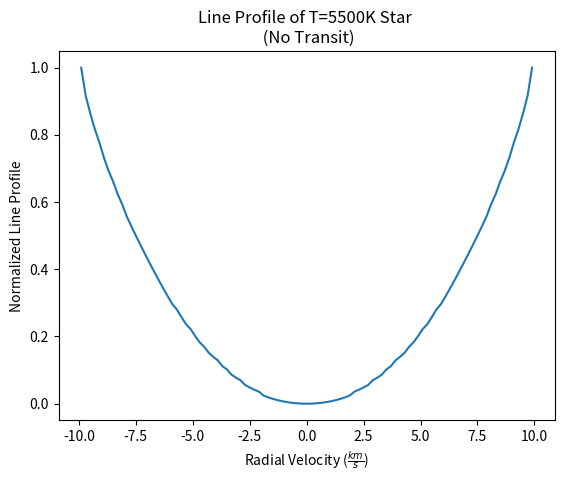

The matplotlib source for this figure:
#!/usr/bin/env python3
# -*- coding: utf-8 -*-
"""
Created on Tue Oct  6 16:15:04 2020

[redacted]
"""
import numpy as np
import matplotlib.pyplot as plt
import time

# Figure out time code started to be used
start_time = time.time()

# Class to generate intensity-weighted stellar profile
class LimbDarkening():
    
    def __init__(self,star_temp,gridsize):
        # Inputs:
        #   star_temp: surface temperature of star
        #   gridsize: length and width of grid of points
        
        self.star_temp=star_temp
        self.gridsize = gridsize
        
        #   a: first parameter in quadratic limb darkening equation
        #   b: second parameter in quadratic limb darkening equation
        if self.star_temp == 5500:
            self.a = 633.27/1000
            self.b = 159.56/1000
        elif self.star_temp == 10000:
            self.a = .2481
            self.b = .2739
        elif self.star_temp == 3600:
            self.a = .626
            self.b = .226
        
    # Function to calculate quadratic limb darkening profile
    def QuadIntensity(self,x,y):
        # Inputs:
        #   x: x-coordinate to calculate intensity at
        #   y: y-coordinate to calculate intensity at
        # Returns:
        #   Intensity at that location
        
        # Set intensity at center of star
        R_star = 1.0
        
        # Calculate distance from center
        r = np.sqrt(x**2+y**2)
    
        # Calculate mu and terms that use mu
        mu = np.sqrt(1-abs(r**2/R_star**2))
    
        first_term = self.a*(1.0-mu)
        second_term = self.b*(1.0-mu)**2
        
        # Calculate intensity at r
        intensity = 1.0*(1-first_term-second_term)
       
        return(intensity)
    
    # Function to plot intensity of points on stellar disc
    def Star(self,plot=True):
        # Inputs:
        #   plot: boolean to choose to plot star or not
        # Returns:
        #   intensity colormap of star (if plot=True)
        #   grid of x and y coordinates & intensities at each coordinate
        
        # Set lower bounds and size of grid
        x0, y0 = -1.0,-1.0

        # Generate list of x and y coordinates from near center to 1 R*
        x_list = np.linspace(x0,1.0,self.gridsize)
        y_list = np.linspace(y0,1.0,self.gridsize)
        x,y = np.meshgrid(x_list,y_list)
        
        # Calculate intensity at each x,y pair
        intensities = self.QuadIntensity(x,y)

        # Plot color grid of intensities at each location
        if plot == True:
            plt.pcolor(x,y,intensities,cmap='hot',shading='nearest')
            cbar = plt.colorbar()
            cbar.set_label('Surface Brightness',fontsize=14)
            plt.xlabel(r'x ($R_{star}$)',fontsize=14)
            plt.ylabel(r'y ($R_{star}$)',fontsize=14)
            plt.title('Surface Brightness of T={0}K Star \n (at '.format(self.star_temp)+r'$5000\AA$)',fontsize=18)
            plt.xlim(-1.2,1.2)
            plt.ylim(-1.1,1.1)
            plt.tight_layout()
            
        return(x,y,intensities)
    
    # Place star at particular point in 
    def Transit(self,rad_planet,b,plot=False):
        # Inputs:
        #   rad_planet: fractional size of planet in terms of stellar radius
        #   b: impact parameter of transit (ranges from 0 to 1)
        #   plot: boolean to decide if visualiz. of transit is shown
        # Returns:
            
        
        # Make impact parameter a global value
        self.b = b
        
        # Generate intensity-weighted coordinate grid
        x_grid,y_grid,intensities_star = self.Star(plot=False)
        
        # Flatten 2D intensity array and extrac non-NaN values
        real_intensities_star = [z for z in intensities_star.flatten() if ~np.isnan(z)]
        
        # Calculate total intensity of surface elements with no transit
        original_total = np.sum(real_intensities_star)
        
        # Make empty list of relative intensities
        light_curve = []
        
        # Initialize figure and axis object for plotting
        fig, ax = plt.subplots()
        
        # Set loop counter
        i=0
        
        # Establish array to add data to
        data = np.zeros([len(x_grid[0]), 5])
        
        # Calculate intensity from visible star throughout transit
        for x in x_grid[0]:
            
            # Identify location of planet center
            planet_center = [-x,self.b]
            
            # Calculate x,y, and total distances of all points from planet center
            xdist = x_grid - planet_center[0]
            ydist = y_grid - planet_center[1]
            dist = np.sqrt(xdist**2+ydist**2)
            
            # Find pixels within planet radius
            planet_ids = np.where(dist < rad_planet)
            
            # Set intensity to 0 wherever planet blocks the star        
            non_transit_intensities = intensities_star[planet_ids]
            intensities_star[planet_ids] = 0
            
            # Remove NaNs from intensity list
            real_intensities_transit = [z for z in intensities_star.flatten() if ~np.isnan(z)]
            
            # Calculate total observed intensity at this point in transit
            transit_total = np.sum(real_intensities_transit)
            
            # Calculate relative intensity to non-transit
            light_fraction = transit_total/original_total
            light_curve.append(light_fraction)
            
            # Print status of loop
            print("Now completing Loop {0} out of {1}: Rel. Intens. = {2:.5f}".format(i,len(x_grid[0]),light_fraction))

            # Plot star with planet in front if user desires
            if plot==True:
                #fig.clf()
                ax.pcolor(x_grid,y_grid,intensities_star,cmap='hot',shading='nearest')
                ax.set_xlim(-1.2,1.2)
                ax.set_ylim(-1.1,1.1)
                ax.set_facecolor('black')
                # [redacted]
                fig.canvas.draw()
                #plt.close(fig)
            
            # Save important data
            data[i] = self.star_temp, rad_planet, self.b, -x, light_fraction
            
            # Reset intensities to original
            intensities_star[planet_ids] = non_transit_intensities    
            i += 1
            
            # Determine how long program has been running
            #looptime = time.time() - start_time
            #print("Time elapsed: {0:.3f}".format(looptime))
        
        """# Save important data to text file (only has to be run once)
[redacted]
        np.savetxt(fileout, data, fmt = "%11.2f %11.2f %11.2f %11.9f %11.9f",comments='#',
               header="{:^10s}{:^11s}{:^11s}{:^11s}{:^11s}"\
                      .format('star_temp(K)','rad_planet(R*)', 'b', 'x_pos', 'rel_intens'))"""
        
        """# Plot transit light curve
        plt.scatter(x_grid[0],light_curve)
        plt.xlabel(r'Horizontal Distance from Star Center ($R_{star}$)',fontsize=14)
        plt.ylabel('Relative Intensity',fontsize=14)
        plt.title('Transit of {0}'.format(rad_planet)+r'$R_{star}$ Planet'\
                  +'\n'+r'($T_{star}$ = '+'{0}K, b = {1})'.format(self.star_temp,self.b),fontsize=18)
        #plt.savefig('Transit_{0}Rstar_b={1}_{2}K.png'.format(rad_planet,self.b,self.star_temp))"""
        
        # Determine how long it took the program to run
        runtime = time.time() - start_time
        print("My program took {0:.2f} seconds to run".format(runtime))
    
    # Function to calculate rotational velocity at point in star
    def RV(self,x,y,vel_eq=10.0):
        # Inputs:
        #   x: array of x-positions (sourced from 'Star' function)
        #   y: array of y-positions (sourced from 'Star' function)
        #   vel_eq: equatorial velocity of rotating star
        # Returns:
        #   vel_rad: array of radial velocities for all pixels in star
        
        # Set equatorial velocity as global variable
        self.vel_eq = vel_eq
        
        # Calculate polar and azimuthal angles using cartesian pixel coords.
        theta = np.sqrt((x**2+y**2)/(1.0-x**2-y**2))
        phi = np.arctan(y/x)

        # Use angles and vel_eq to find radial velocity of each pixel
        vel_rad = vel_eq*np.sin(np.arctan(theta))*np.cos(phi)
        
        return(vel_rad)
    
    # Function to generate rotational velocity profile of rotating star
    def RVProfile(self,bins=100,plot='profile'):
        # Inputs:
        #   bins: number of bins for sorting pixel velocities
        #   plot: string indicating what user want to plot
        # Returns:
        #   rotational velocity profile
        
        # Generate intensity-weighted coordinate grid
        x_grid,y_grid,intensities_star = self.Star(plot=False)
        
        # Calculate radial velocity at each position
        velocities = self.RV(x_grid,y_grid)
        
        # Consider velocities on left half of star to be negative
        velocities[np.where(x_grid<0.0)]*=-1.0

        # Decide what plot to make
        if plot == 'star': # red-blue color coated map of star
            plt.pcolor(x_grid,y_grid,velocities,cmap='bwr',shading='nearest',vmin=-self.vel_eq,vmax=self.vel_eq)
            plt.xlim(-1.2,1.2)
            plt.ylim(-1.1,1.1)
            plt.cbar = plt.colorbar()
            
        elif plot == 'profile': # rotational velocity profile (bin pix by vel)
            # Generate array of velocities
            rad_vels = np.linspace(-self.vel_eq,self.vel_eq,bins+1)
            
            # Establish list of num of pix in each bin
            num_pixels = []
            # Establish list of average velocity value in each bin
            avg_RVs = []

            # Loop over all actual pixel velocities to bin them
            for i in range(bins):
                # Find indices of pixels that fall within bin
                indices = np.where((velocities>rad_vels[i]) & (velocities<rad_vels[i+1]))
                
                # Count number of pixels in bin and add count to array
                count = np.sum(intensities_star[indices])
                num_pixels.append(count)
                
                # Calculate average velocity in bin
                avg_RV = (rad_vels[i]+rad_vels[i+1])/2.0
                avg_RVs.append(avg_RV)
            
            # Cast num_pixels and avg_RVs as numpy arrays
            num_pixels = np.asarray(num_pixels)*-1
            avg_RVs = np.asarray(avg_RVs)
            
            # Normalize values of num_pixels array
            num_pixels -= np.min(num_pixels)
            num_pixels /= np.max(num_pixels)
            
            # Plot normalized line profile ()
            plt.plot(avg_RVs,num_pixels)
            plt.xlabel(r'Radial Velocity ($\frac{km}{s}$)')
            plt.ylabel('Normalized Line Profile')
            plt.title('Line Profile of T={0}K Star \n (No Transit)'.format(self.star_temp))
                    
# Tests of class and functions within the class
test = LimbDarkening(5500,100)
#test.Transit(0.5,0,plot=True)
test.RVProfile()
        
        